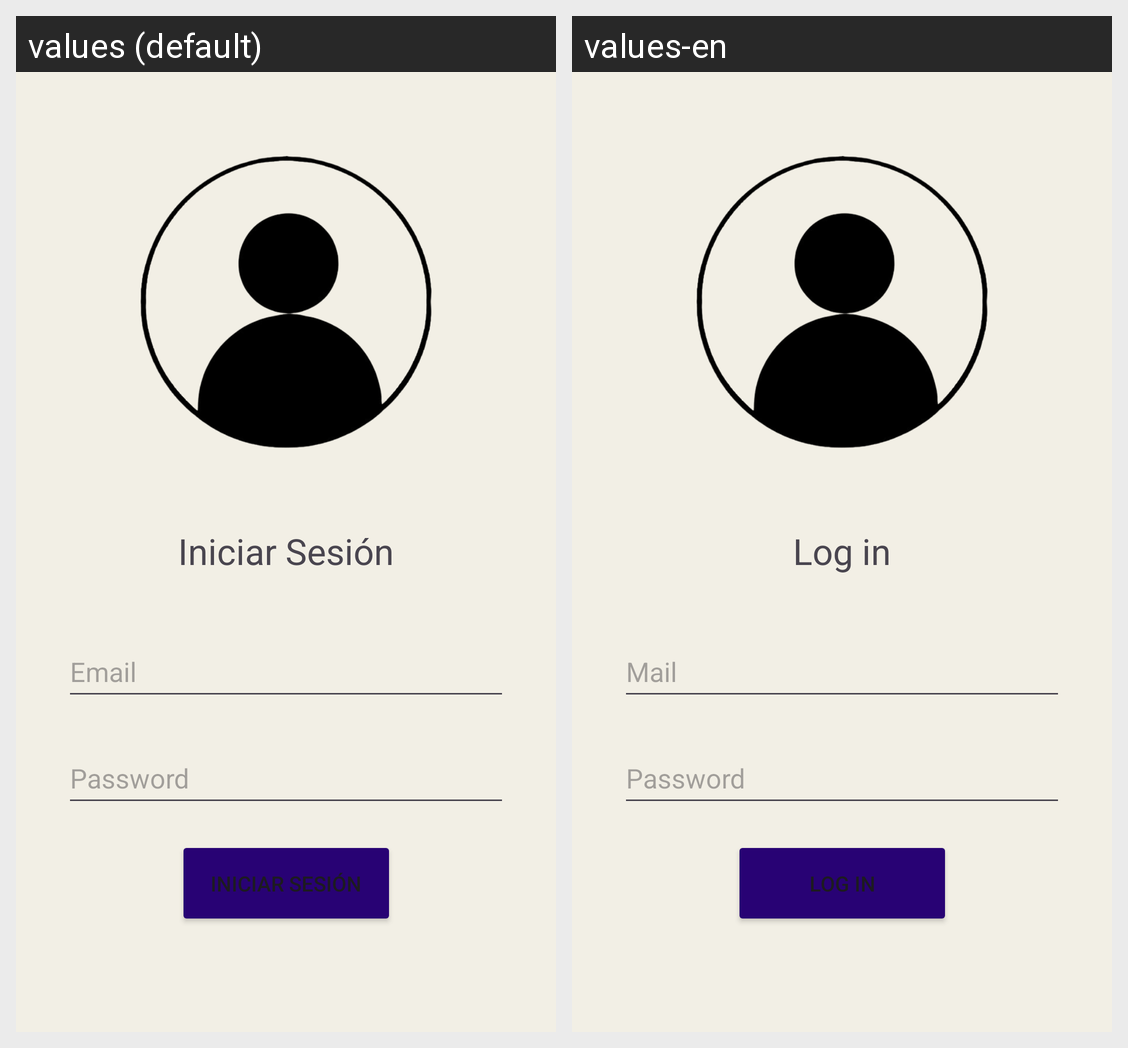

The same Android screen rendered under two of its app's locales, left to right. List the strings drawn on it with the default value and each locale's translation.
Android screen res/layout/iniciar_sesion.xml rendered under 2 locales, left to right: values (default), values-en. Device: Nexus 5 (rendered at 1080×1920; each locale shown at half size, 540×960, under a caption strip naming it); theme Theme.PracticaMoviles.
Strings drawn on this screen, with the default value and each locale's value (text and hints the layout hard-codes, and strings that could not be matched under every locale, appear in the picture but are not listed):

email
  values: Email
  values-en: Mail

password
  values: Password
  values-en: Password

iniciar_sesion
  values: Iniciar Sesión
  values-en: Log in
